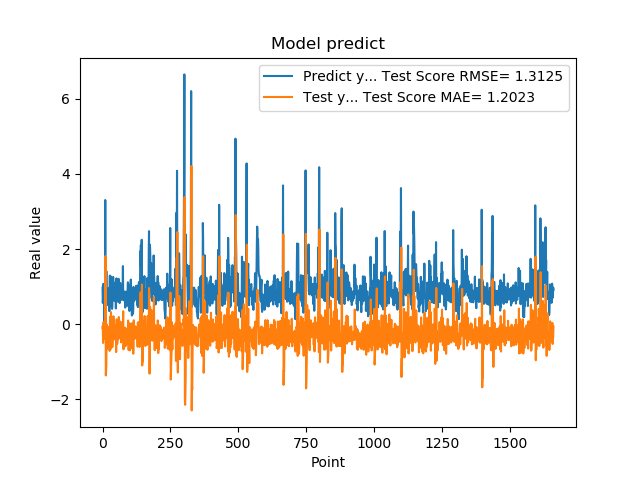

The data file committed next to this chart (first rows):
9.743152856830000763e-01, -1.003671075559649933e-01
5.654720067979999154e-01, -4.258506808830078011e-02
7.307389974590000614e-01, -5.008800971410594105e-01
1.074290990829999792e+00, -2.509679770258784748e-01
9.521890282630000035e-01, 6.388561601262104928e-02
9.879170060160000766e-01, -1.449099295701710144e-01
1.011654973029999960e+00, -1.064495668647384291e-01
0.000000000000000000e+00, -9.965021423826544988e-02
7.643579840659999736e-01, -3.865182670440194257e-01
7.788103222849999119e-01, 5.448326429137118065e-02
3.306220054629999794e+00, -2.548269855919417237e-01
1.055441975589999970e+00, 1.814668899236788535e+00
7.543110251430000801e-01, -1.365552536020670837e+00
7.915459871289999283e-01, -1.254467846566984290e+00
1.409499049189999909e+00, -1.083629452150972394e+00
8.875439763070001042e-01, -6.045139774777227339e-03
6.401469707490000660e-01, -5.173687264205981684e-01
5.082880258560000808e-01, -6.461582629471642747e-01
8.640019893649999450e-01, -6.156643415939009323e-01
5.725920200349999822e-01, -9.215638179833292309e-02
8.469420075419999971e-01, -4.028559166330172303e-01
9.181020259860001032e-01, -7.884519328589098541e-02
7.976629734039999420e-01, -1.015469989927356154e-01
9.608020186419998776e-01, -2.570355361303547359e-01
9.555831551549999192e-01, -8.493351642184361616e-02
3.470349907879999862e-01, -1.242913490190068193e-01
9.546210169789999256e-01, -7.111395676161051949e-01
1.293938040730000072e+00, 1.534653381013119898e-02
5.251880288119999962e-01, 1.943975374576887571e-01
4.773890078070000542e-01, -6.703680998103120903e-01
1.275226235389999907e+00, -5.365416432227662069e-01
8.723750114439999814e-01, 3.226926961134801708e-01
8.355640172959999390e-01, -2.699155349751716781e-01
7.321749925609999377e-01, -2.382635064941124037e-01
7.640249729160000225e-01, -2.904584183961338995e-01
4.072830080990000323e-01, -2.373849766628950697e-01
4.752210080619999610e-01, -6.090094233802108015e-01
8.781340122220000488e-01, -4.455569393511285003e-01
7.414129972460000717e-01, -5.076636143025870483e-03
1.258002042770000051e+00, -3.233290460356584295e-01
1.069700956339999953e+00, 2.110317067463132468e-01
7.274609804150000691e-01, -9.138379188704670586e-02
7.892770171170000459e-01, -3.640548938773522925e-01
6.237750053410000550e-01, -2.317101168126124711e-01
6.914690136910000007e-01, -4.030845078918779967e-01
8.557710051540000640e-01, -2.814859661096255072e-01
7.093830108640000187e-01, -1.886304028162658630e-01
1.014547944070000041e+00, -3.527379159370554462e-01
1.115731000900000103e+00, -1.973734442344111939e-02
4.182830154900000208e-01, -2.702457305569751222e-02
1.002280950550000105e+00, -7.426969061210709766e-01
1.218860983849999968e+00, -4.219570159741151821e-02
1.143296003339999922e+00, 1.284168946304156955e-01
6.528189778330000248e-01, -6.370327680349657101e-03
6.746559739110000731e-01, -5.201669171622801402e-01
6.009536385540000802e-01, -3.859100730923425981e-01
6.694570183749999348e-01, -3.668097239948421295e-01
6.538079977039999990e-01, -3.443661037866158070e-01
7.814120054240000224e-01, -3.843610229330166606e-01
1.206303954120000022e+00, -2.076162309621548130e-01
8.469259738919999725e-01, 1.895111352477103217e-01
... 1,599 more rows
